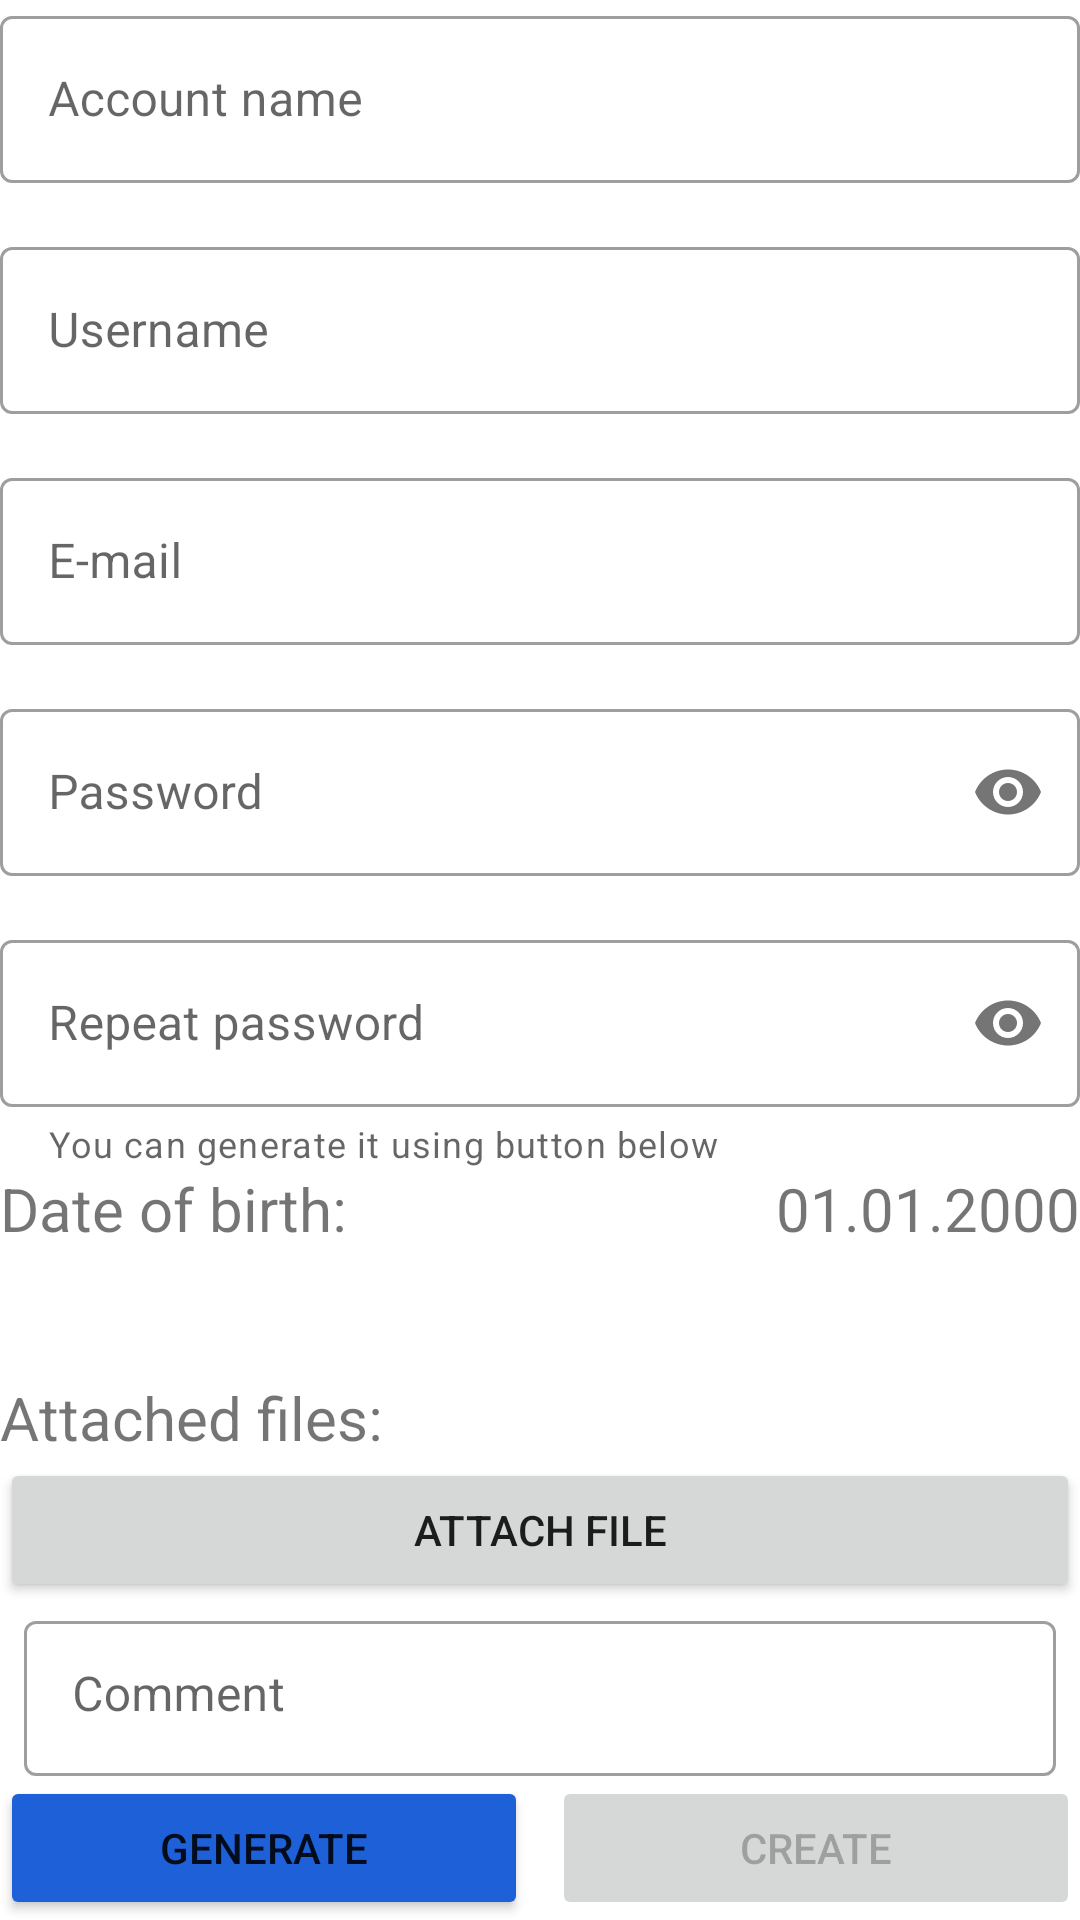

Layout XML and referenced resources for this Android screen:
<!-- AndroidManifest.xml: fallback theme Theme.MaterialComponents.DayNight.NoActionBar -->
<!-- res/layout/create_edit_account_fragment.xml -->
<?xml version="1.0" encoding="utf-8"?>
<androidx.constraintlayout.widget.ConstraintLayout xmlns:android="http://schemas.android.com/apk/res/android"
    xmlns:app="http://schemas.android.com/apk/res-auto"
    xmlns:tools="http://schemas.android.com/tools"
    android:id="@+id/create_edit_account_layout"
    android:layout_width="match_parent"
    android:layout_height="match_parent"
    android:layout_margin="16dp"
    tools:context=".account.create_edit_account.CreateAccountFragment">

    <androidx.core.widget.NestedScrollView
        android:id="@+id/nestedScrollView"
        android:layout_width="match_parent"
        android:layout_height="0dp"
        android:fillViewport="true"
        app:layout_constraintBottom_toTopOf="@+id/attachedFilesLabel"
        app:layout_constraintEnd_toEndOf="parent"
        app:layout_constraintStart_toStartOf="parent"
        app:layout_constraintTop_toTopOf="parent">

        <LinearLayout
            android:layout_width="match_parent"
            android:layout_height="wrap_content"
            android:orientation="vertical">

            <androidx.constraintlayout.widget.ConstraintLayout
                android:layout_width="match_parent"
                android:layout_height="match_parent">

                <com.google.android.material.textfield.TextInputLayout
                    android:id="@+id/parentName"
                    style="@style/errorField"
                    android:layout_width="0dp"
                    android:layout_height="wrap_content"
                    android:layout_marginBottom="16dp"
                    android:hint="@string/account_name"
                    app:layout_constraintBottom_toTopOf="@+id/textInputLayout4"
                    app:layout_constraintEnd_toEndOf="parent"
                    app:layout_constraintStart_toStartOf="parent"
                    app:layout_constraintTop_toTopOf="parent">

                    <com.google.android.material.textfield.TextInputEditText
                        android:id="@+id/accountName"
                        style="@style/editText"
                        android:layout_width="match_parent"
                        android:layout_height="wrap_content" />

                </com.google.android.material.textfield.TextInputLayout>

                <com.google.android.material.textfield.TextInputLayout
                    android:id="@+id/textInputLayout4"
                    style="@style/Widget.MaterialComponents.TextInputLayout.OutlinedBox"
                    android:layout_width="0dp"
                    android:layout_height="wrap_content"
                    android:layout_marginBottom="16dp"
                    android:hint="@string/username"
                    app:layout_constraintBottom_toTopOf="@+id/textInputLayout5"
                    app:layout_constraintEnd_toEndOf="parent"
                    app:layout_constraintStart_toStartOf="parent"
                    app:layout_constraintTop_toBottomOf="@+id/parentName">

                    <com.google.android.material.textfield.TextInputEditText
                        android:id="@+id/accountUsername"
                        style="@style/editText"
                        android:layout_width="match_parent"
                        android:layout_height="wrap_content" />

                </com.google.android.material.textfield.TextInputLayout>


                <com.google.android.material.textfield.TextInputLayout
                    android:id="@+id/textInputLayout5"
                    style="@style/Widget.MaterialComponents.TextInputLayout.OutlinedBox"
                    android:layout_width="0dp"
                    android:layout_height="wrap_content"
                    android:layout_marginBottom="16dp"
                    android:hint="@string/e_mail"
                    app:layout_constraintBottom_toTopOf="@+id/parentPassword"
                    app:layout_constraintEnd_toEndOf="parent"
                    app:layout_constraintStart_toStartOf="parent"
                    app:layout_constraintTop_toBottomOf="@+id/textInputLayout4">

                    <com.google.android.material.textfield.TextInputEditText
                        android:id="@+id/accountEmail"
                        style="@style/editText"
                        android:layout_width="match_parent"
                        android:layout_height="wrap_content" />

                </com.google.android.material.textfield.TextInputLayout>

                <com.google.android.material.textfield.TextInputLayout
                    android:id="@+id/parentPassword"
                    style="@style/errorField"
                    android:layout_width="0dp"
                    android:layout_height="wrap_content"
                    android:layout_marginBottom="16dp"
                    android:hint="@string/password"
                    app:helperTextEnabled="true"
                    app:layout_constraintBottom_toTopOf="@+id/parentRepeatPassword"
                    app:layout_constraintEnd_toEndOf="parent"
                    app:layout_constraintStart_toStartOf="parent"
                    app:layout_constraintTop_toBottomOf="@+id/textInputLayout5"
                    app:passwordToggleEnabled="true">

                    <com.google.android.material.textfield.TextInputEditText
                        android:id="@+id/accountPassword"
                        style="@style/editText"
                        android:layout_width="match_parent"
                        android:layout_height="wrap_content"
                        android:inputType="textPassword" />

                </com.google.android.material.textfield.TextInputLayout>

                <com.google.android.material.textfield.TextInputLayout
                    android:id="@+id/parentRepeatPassword"
                    style="@style/errorField"
                    android:layout_width="0dp"
                    android:layout_height="wrap_content"
                    android:layout_marginBottom="16dp"
                    android:hint="@string/repeat_password"
                    app:helperText="@string/password_tip"
                    app:layout_constraintBottom_toTopOf="@+id/birthLabel"
                    app:layout_constraintEnd_toEndOf="parent"
                    app:layout_constraintStart_toStartOf="parent"
                    app:layout_constraintTop_toBottomOf="@+id/parentPassword"
                    app:passwordToggleEnabled="true">

                    <com.google.android.material.textfield.TextInputEditText
                        android:id="@+id/accountRepeatPassword"
                        style="@style/editText"
                        android:layout_width="match_parent"
                        android:layout_height="wrap_content"
                        android:inputType="textPassword" />

                </com.google.android.material.textfield.TextInputLayout>

                <TextView
                    android:id="@+id/birthLabel"
                    android:layout_width="0dp"
                    android:layout_height="wrap_content"
                    android:text="@string/date_of_birth_"
                    android:textSize="20sp"
                    app:layout_constraintEnd_toEndOf="parent"
                    app:layout_constraintStart_toStartOf="parent"
                    app:layout_constraintTop_toBottomOf="@+id/parentRepeatPassword" />

                <TextView
                    android:id="@+id/birthDate"
                    android:layout_width="0dp"
                    android:layout_height="wrap_content"
                    android:text="01.01.2000"
                    android:textAlignment="textEnd"
                    android:textSize="20sp"
                    app:layout_constraintEnd_toEndOf="parent"
                    app:layout_constraintStart_toStartOf="parent"
                    app:layout_constraintTop_toBottomOf="@+id/parentRepeatPassword" />

            </androidx.constraintlayout.widget.ConstraintLayout>
        </LinearLayout>
    </androidx.core.widget.NestedScrollView>

    <TextView
        android:id="@+id/attachedFilesLabel"
        android:layout_width="0dp"
        android:layout_height="wrap_content"
        android:text="@string/attached_files_label"
        android:textSize="20sp"
        app:layout_constraintBottom_toTopOf="@+id/addFile"
        app:layout_constraintEnd_toEndOf="parent"
        app:layout_constraintStart_toStartOf="parent" />

    <Button
        android:id="@+id/addFile"
        android:layout_width="0dp"
        android:layout_height="wrap_content"
        android:layout_weight="1"
        android:text="@string/attach_file"
        app:layout_constraintBottom_toTopOf="@+id/attachedFilesList"
        app:layout_constraintEnd_toEndOf="parent"
        app:layout_constraintStart_toStartOf="parent" />

    <androidx.recyclerview.widget.RecyclerView
        android:id="@+id/attachedFilesList"
        android:layout_width="match_parent"
        android:layout_height="wrap_content"
        android:layout_marginBottom="1dp"
        android:nestedScrollingEnabled="false"
        app:layout_constraintBottom_toTopOf="@+id/shipper_layout"
        app:layout_constraintEnd_toEndOf="parent"
        app:layout_constraintHeight_max="150dp"
        app:layout_constraintStart_toStartOf="parent">

    </androidx.recyclerview.widget.RecyclerView>

    <com.google.android.material.textfield.TextInputLayout
        android:id="@+id/shipper_layout"
        style="@style/Widget.MaterialComponents.TextInputLayout.OutlinedBox"
        android:layout_width="match_parent"
        android:layout_height="wrap_content"
        android:layout_marginStart="8dp"
        android:layout_marginEnd="8dp"
        app:layout_constraintHeight_max="200dp"
        app:layout_constraintBottom_toTopOf="@+id/accountGenerate"
        app:layout_constraintEnd_toEndOf="parent"
        app:layout_constraintStart_toStartOf="parent">

        <EditText
            android:id="@+id/accountComment"
            android:layout_width="match_parent"
            android:layout_height="match_parent"
            android:gravity="top"
            android:hint="@string/comment"
            android:inputType="textMultiLine"
            android:overScrollMode="always"
            android:padding="15dp"
            android:scrollbarStyle="insideInset"
            android:scrollbars="vertical" />

    </com.google.android.material.textfield.TextInputLayout>

    <Button
        android:id="@+id/accountGenerate"
        android:layout_width="0dp"
        android:layout_height="wrap_content"
        android:layout_marginEnd="8dp"
        android:backgroundTint="@color/blue"
        android:text="@string/generate"
        app:layout_constraintBottom_toBottomOf="parent"
        app:layout_constraintEnd_toStartOf="@+id/applyButton"
        app:layout_constraintHorizontal_bias="0.5"
        app:layout_constraintStart_toStartOf="parent" />

    <Button
        android:id="@+id/applyButton"
        android:layout_width="0dp"
        android:layout_height="wrap_content"
        android:enabled="false"
        android:text="@string/create"
        app:layout_constraintBottom_toBottomOf="parent"
        app:layout_constraintEnd_toEndOf="parent"
        app:layout_constraintHorizontal_bias="0.5"
        app:layout_constraintStart_toEndOf="@+id/accountGenerate" />

</androidx.constraintlayout.widget.ConstraintLayout>
<!-- resources referenced by this layout -->
<resources>
  <color name="blue">#1E60D7</color>
  <string name="account_name">Account name</string>
  <string name="attach_file">Attach file</string>
  <string name="attached_files_label">Attached files:</string>
  <string name="comment">Comment</string>
  <string name="create">Create</string>
  <string name="date_of_birth_">Date of birth:</string>
  <string name="e_mail">E-mail</string>
  <string name="generate">Generate</string>
  <string name="password">Password</string>
  <string name="password_tip">You can generate it using button below</string>
  <string name="repeat_password">Repeat password</string>
  <string name="username">Username</string>
  <style name="editText">
          <item name="android:maxLines">1</item>
          <item name="android:lines">1</item>
          <item name="android:singleLine">true</item>
          <item name="android:textCursorDrawable">@null</item>
      </style>
  <style name="errorField" parent="@style/Widget.MaterialComponents.TextInputLayout.OutlinedBox">
          <item name="boxStrokeErrorColor">@color/red</item>
          <item name="errorTextColor">@color/red</item>
          <item name="errorIconTint">@color/red</item>
      </style>
  <color name="red">#D6241E</color>
</resources>
